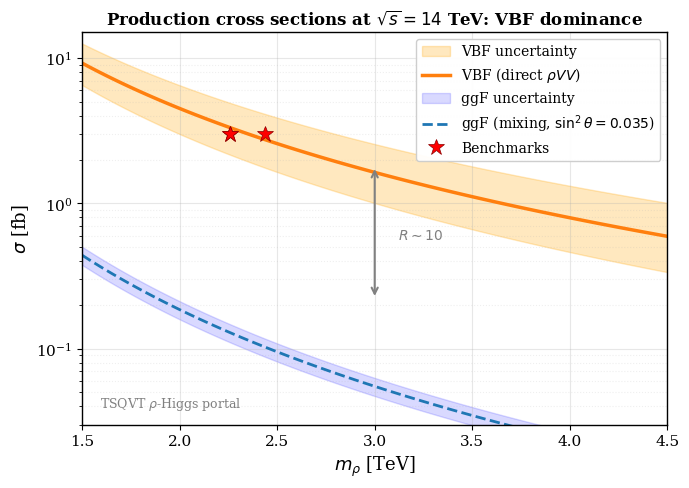

Python code for this plot: (Note: this script raises an exception after producing the figure.)
#!/usr/bin/env python3
"""
Fig2_production_modes.py
===========================
Production cross sections: VBF vs ggF with uncertainty bands.

Output: Fig2_production_modes.pdf
"""

import numpy as np
import matplotlib.pyplot as plt

# ============================================================================
# PLOT STYLE
# ============================================================================
plt.rcParams.update({
    'font.family': 'serif',
    'font.size': 11,
    'axes.labelsize': 13,
    'axes.titlesize': 13,
    'xtick.labelsize': 11,
    'ytick.labelsize': 11,
    'legend.fontsize': 10,
    'figure.figsize': (7, 5),
    'figure.dpi': 150,
    'savefig.dpi': 300,
    'savefig.bbox': 'tight',
    'axes.linewidth': 1.0,
    'text.usetex': False,
})

# ============================================================================
# PHYSICS PARAMETERS
# ============================================================================

# Mass range [TeV]
m_rho = np.linspace(1.5, 4.5, 100)

# Benchmark mixing angle
sin2_theta = 0.035  # |θ| ≈ 0.19 rad ≈ 10.7°
sin2_theta_up = 0.04
sin2_theta_down = 0.03

# ============================================================================
# GGF CROSS SECTION (mixing-suppressed)
# ============================================================================
# σ_ggF = sin²θ × σ_SM^heavy(m)
# Fitted to reproduce benchmark table: σ_ggF(B1) = 0.13 fb at m = 2.26 TeV

def sigma_ggF(m, sin2th):
    """ggF cross section in fb, m in TeV"""
    # σ_SM^heavy fitted to give σ_ggF ~ 0.13 fb at benchmarks
    # σ_SM^heavy ≈ 3.5 fb at m = 2.3 TeV (from LHC HXSWG with K-factors)
    sigma_SM_heavy = 5.3 * (2.0 / m)**3  # fb, m in TeV
    return sin2th * sigma_SM_heavy

sigma_ggF_central = sigma_ggF(m_rho, sin2_theta)
sigma_ggF_up = sigma_ggF(m_rho, sin2_theta_up)
sigma_ggF_down = sigma_ggF(m_rho, sin2_theta_down)

# ============================================================================
# VBF CROSS SECTION (direct ρVV coupling)
# ============================================================================
# σ_VBF = σ_0 × (2 TeV / m)^n with σ_0 = 4.5 fb, n = 2.5

def sigma_VBF(m, sigma0=4.5, n=2.5):
    """VBF cross section in fb"""
    return sigma0 * (2.0 / m)**n

# Central and uncertainty (factor ~2 from spectral coefficients)
sigma_VBF_central = sigma_VBF(m_rho, sigma0=4.5, n=2.5)
sigma_VBF_up = sigma_VBF(m_rho, sigma0=6.5, n=2.3)  # Higher, flatter
sigma_VBF_down = sigma_VBF(m_rho, sigma0=3.0, n=2.7)  # Lower, steeper

# ============================================================================
# BENCHMARK POINTS
# ============================================================================
benchmarks = {
    'B1': {'m': 2.26, 'sigma_VBF': 3.0, 'sigma_ggF': 0.13},
    'B2': {'m': 2.26, 'sigma_VBF': 3.0, 'sigma_ggF': 0.11},
    'B3': {'m': 2.44, 'sigma_VBF': 3.0, 'sigma_ggF': 0.10},
}

# ============================================================================
# CREATE FIGURE
# ============================================================================
fig, ax = plt.subplots(figsize=(7, 5))

# VBF band and line
ax.fill_between(m_rho, sigma_VBF_down, sigma_VBF_up, 
                color='orange', alpha=0.25, label='VBF uncertainty')
ax.plot(m_rho, sigma_VBF_central, 'C1-', lw=2.5, 
        label=r'VBF (direct $\rho VV$)')

# ggF band and line
ax.fill_between(m_rho, sigma_ggF_down, sigma_ggF_up, 
                color='blue', alpha=0.15, label='ggF uncertainty')
ax.plot(m_rho, sigma_ggF_central, 'C0--', lw=2, 
        label=r'ggF (mixing, $\sin^2\theta = 0.035$)')

# Benchmark points
for i, (name, bp) in enumerate(benchmarks.items()):
    marker = 'o' if name != 'B3' else 's'
    # Only label first point to avoid legend clutter
    label = 'Benchmarks' if i == 0 else None
    ax.plot(bp['m'], bp['sigma_VBF'], 'r*', markersize=12, 
            markeredgecolor='darkred', markeredgewidth=0.5,
            label=label, zorder=10)

# Ratio annotation
ax.annotate('', xy=(3.0, 1.8), xytext=(3.0, 0.22),
            arrowprops=dict(arrowstyle='<->', color='gray', lw=1.5))
ax.text(3.12, 0.6, r'$R \sim 10$', fontsize=10, color='gray', va='center')

# ============================================================================
# AXIS CONFIGURATION
# ============================================================================
ax.set_xlabel(r'$m_\rho$ [TeV]', fontsize=13)
ax.set_ylabel(r'$\sigma$ [fb]', fontsize=13)
ax.set_xlim(1.5, 4.5)
ax.set_ylim(0.03, 15)
ax.set_yscale('log')

# Grid
ax.grid(True, which='major', linestyle='-', alpha=0.3)
ax.grid(True, which='minor', linestyle=':', alpha=0.2)

# Legend
ax.legend(loc='upper right', framealpha=0.95)

# Title
ax.set_title(r'Production cross sections at $\sqrt{s} = 14$ TeV: VBF dominance',
             fontsize=12, fontweight='bold')

# Info box
ax.text(0.03, 0.03, r'TSQVT $\rho$-Higgs portal',
        transform=ax.transAxes, fontsize=9, color='gray',
        verticalalignment='bottom')

# ============================================================================
# SAVE
# ============================================================================
plt.tight_layout()
plt.savefig('figures/Fig2_production_modes.pdf', format='pdf', bbox_inches='tight')
plt.savefig('figures/Fig2_production_modes.png', format='png', dpi=300, bbox_inches='tight')
print("Saved: Fig2_production_modes.pdf")
print("Saved: Fig2_production_modes.png")

# Print summary
print("\n" + "="*60)
print("PRODUCTION CROSS SECTIONS SUMMARY")
print("="*60)
print(f"{'m_ρ [TeV]':<12} {'σ_VBF [fb]':<15} {'σ_ggF [fb]':<15} {'R = VBF/ggF':<12}")
print("-"*60)
for m in [2.0, 2.3, 2.5, 3.0, 3.5]:
    vbf = sigma_VBF(m, sigma0=4.5, n=2.5)
    ggf = sigma_ggF(m, sin2_theta)
    print(f"{m:<12.1f} {vbf:<15.2f} {ggf:<15.3f} {vbf/ggf:<12.0f}")
print("="*60)